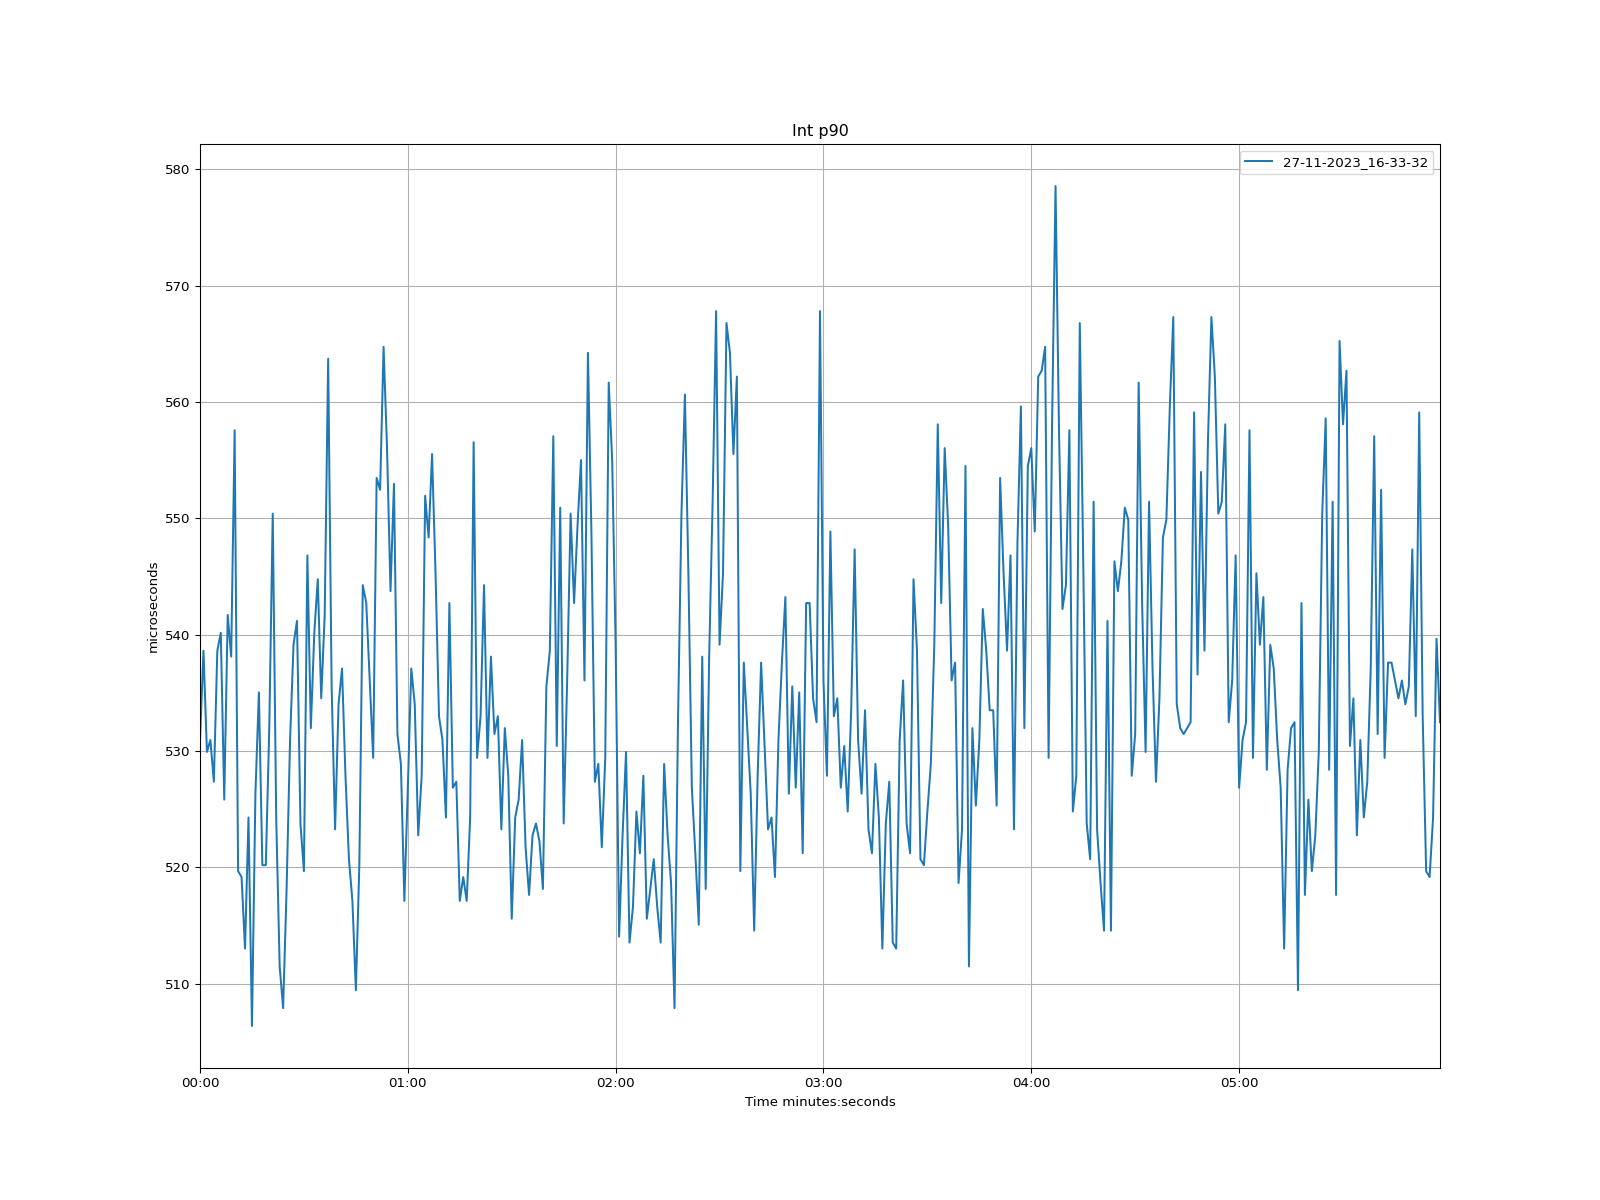

The file beside this chart, header and first rows:
time, 27-11-2023_16-33-32
1970-01-01 00:00:00, 530.9
1970-01-01 00:00:01, 538.6
1970-01-01 00:00:02, 529.9
1970-01-01 00:00:03, 530.9
1970-01-01 00:00:04, 527.4
1970-01-01 00:00:05, 538.6
1970-01-01 00:00:06, 540.2
1970-01-01 00:00:07, 525.8
1970-01-01 00:00:08, 541.7
1970-01-01 00:00:09, 538.1
1970-01-01 00:00:10, 557.6
1970-01-01 00:00:11, 519.7
1970-01-01 00:00:12, 519.2
1970-01-01 00:00:13, 513
1970-01-01 00:00:14, 524.3
1970-01-01 00:00:15, 506.4
1970-01-01 00:00:16, 526.3
1970-01-01 00:00:17, 535
1970-01-01 00:00:18, 520.2
1970-01-01 00:00:19, 520.2
1970-01-01 00:00:20, 532
1970-01-01 00:00:21, 550.4
1970-01-01 00:00:22, 524.3
1970-01-01 00:00:23, 511.5
1970-01-01 00:00:24, 507.9
1970-01-01 00:00:25, 518.1
1970-01-01 00:00:26, 530.9
1970-01-01 00:00:27, 539.1
1970-01-01 00:00:28, 541.2
1970-01-01 00:00:29, 523.8
1970-01-01 00:00:30, 519.7
1970-01-01 00:00:31, 546.8
1970-01-01 00:00:32, 532
1970-01-01 00:00:33, 540.2
1970-01-01 00:00:34, 544.8
1970-01-01 00:00:35, 534.5
1970-01-01 00:00:36, 541.7
1970-01-01 00:00:37, 563.7
1970-01-01 00:00:38, 535.6
1970-01-01 00:00:39, 523.3
1970-01-01 00:00:40, 534
1970-01-01 00:00:41, 537.1
1970-01-01 00:00:42, 527.9
1970-01-01 00:00:43, 520.7
1970-01-01 00:00:44, 517.1
1970-01-01 00:00:45, 509.4
1970-01-01 00:00:46, 520.2
1970-01-01 00:00:47, 544.3
1970-01-01 00:00:48, 542.7
1970-01-01 00:00:49, 536.1
1970-01-01 00:00:50, 529.4
1970-01-01 00:00:51, 553.5
1970-01-01 00:00:52, 552.4
1970-01-01 00:00:53, 564.7
1970-01-01 00:00:54, 556
1970-01-01 00:00:55, 543.7
1970-01-01 00:00:56, 553
1970-01-01 00:00:57, 531.5
1970-01-01 00:00:58, 528.9
1970-01-01 00:00:59, 517.1
... 299 more rows
